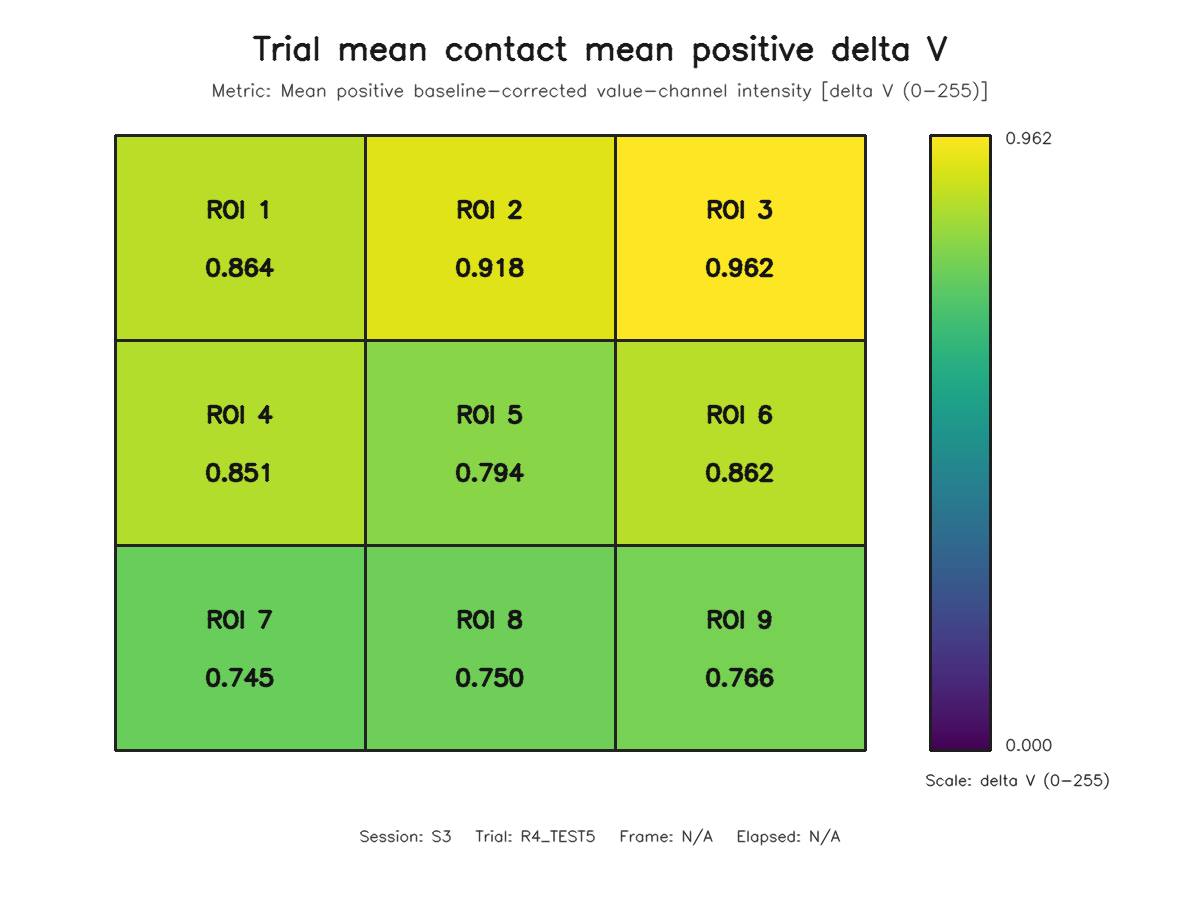

Source data for this figure (header and first rows):
roi, row, column, value
1, 1, 1, 0.8636
2, 1, 2, 0.9181
3, 1, 3, 0.9623
4, 2, 1, 0.8514
5, 2, 2, 0.7941
6, 2, 3, 0.8619
7, 3, 1, 0.7448
8, 3, 2, 0.7499
9, 3, 3, 0.7658
